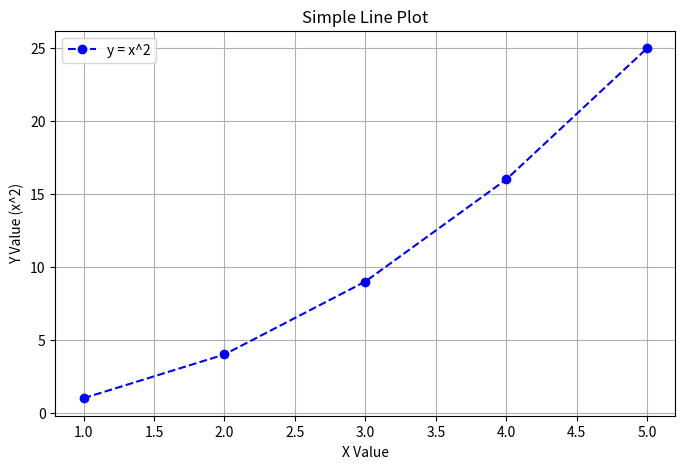

Python code for this plot:
import matplotlib.pyplot as plt
import numpy as np # Already imported, but good practice for standalone snippets

# Data for plotting
x_values = np.arange(1, 6)
y_values = x_values ** 2

print("--- Matplotlib Example ---")
print("Generating a plot of y = x^2...")

# Create a plot
plt.figure(figsize=(8, 5))
plt.plot(x_values, y_values, marker='o', linestyle='--', color='b', label='y = x^2')
plt.xlabel("X Value")
plt.ylabel("Y Value (x^2)")
plt.title("Simple Line Plot")
plt.grid(True)
plt.legend()
plt.savefig("simple_plot.png")
print("Plot saved as simple_plot.png")
print("-" * 20 + "\n")
